2-way image classification set "anemia_real" from GitHub (zelphyx/Maternin-AI-Service); label vocabulary: anemia, normal.

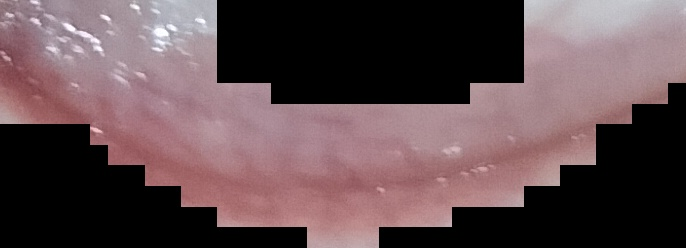
Label: normal

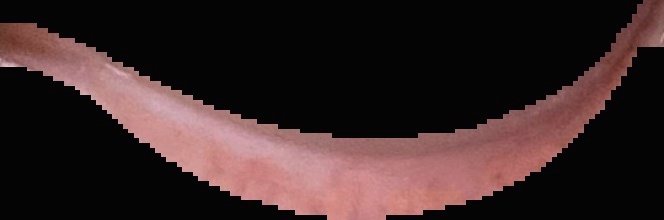
Label: anemia

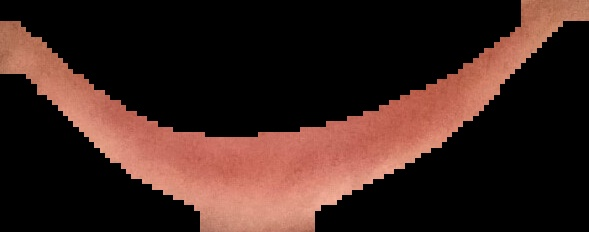
Label: normal

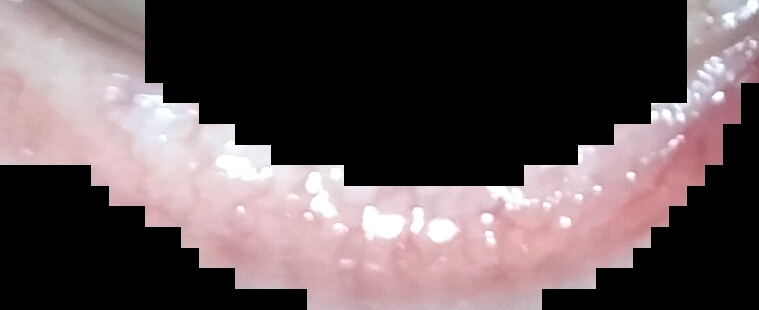
Label: anemia

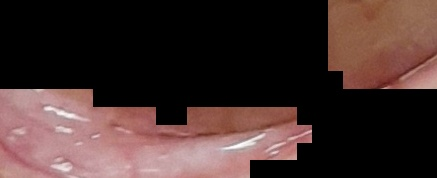
Label: normal

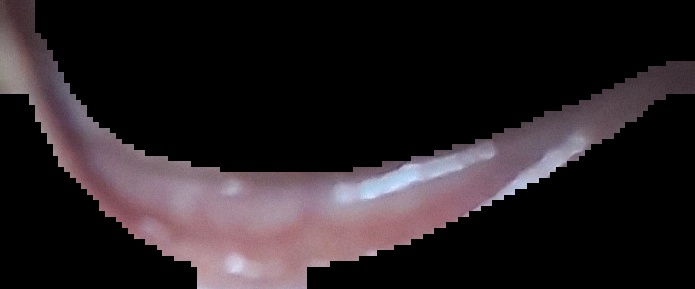
Label: normal
